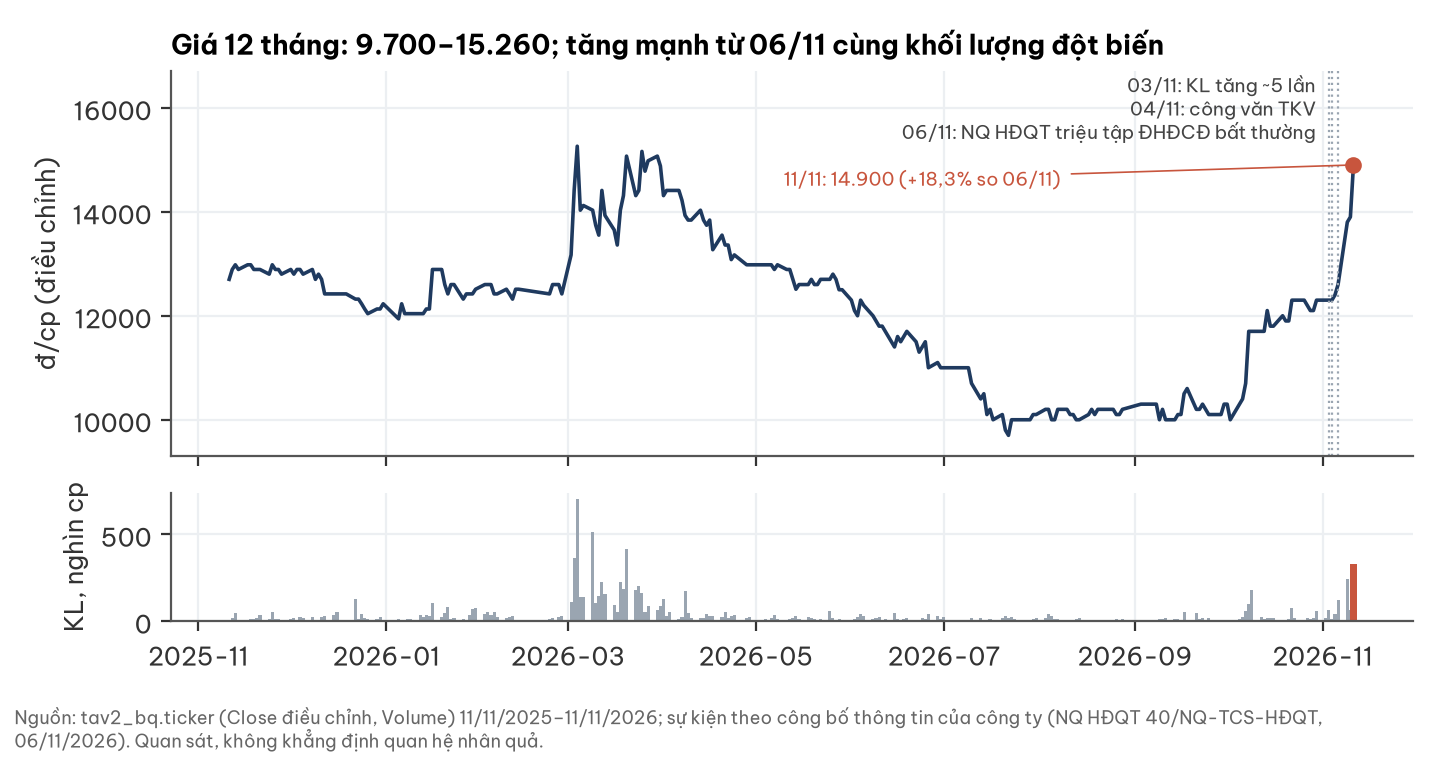

The table this chart was drawn from, first rows:
time, Close, Volume
2025-11-11, 12700, 5900
2025-11-12, 12890, 17400
2025-11-13, 12980, 48800
2025-11-14, 12890, 2700
2025-11-17, 12980, 8800
2025-11-18, 12980, 10400
2025-11-19, 12890, 13900
2025-11-20, 12890, 18100
2025-11-21, 12890, 33700
2025-11-24, 12800, 9700
2025-11-25, 12980, 55400
2025-11-26, 12890, 12300
2025-11-27, 12890, 9700
2025-11-28, 12800, 2400
2025-12-01, 12890, 10500
2025-12-02, 12800, 19400
2025-12-03, 12890, 1200
2025-12-04, 12890, 24700
2025-12-05, 12800, 16800
2025-12-08, 12890, 24200
2025-12-09, 12700, 5100
2025-12-10, 12800, 1400
2025-12-11, 12700, 22800
2025-12-12, 12420, 30000
2025-12-15, 12420, 32800
2025-12-16, 12420, 50000
2025-12-17, 12420, 3300
2025-12-18, 12420, 7700
2025-12-19, 12420, 5500
2025-12-22, 12320, 124800
2025-12-23, 12320, 11400
2025-12-24, 12230, 38400
2025-12-25, 12130, 17500
2025-12-26, 12040, 9800
2025-12-29, 12130, 10200
2025-12-30, 12130, 21300
2025-12-31, 12230, 5100
2026-01-05, 11940, 14600
2026-01-06, 12230, 1900
2026-01-07, 12040, 4800
2026-01-08, 12040, 9500
2026-01-09, 12040, 12800
2026-01-12, 12040, 35400
2026-01-13, 12040, 22900
2026-01-14, 12130, 36800
2026-01-15, 12130, 30600
2026-01-16, 12890, 103900
2026-01-19, 12890, 26000
2026-01-20, 12600, 44700
2026-01-21, 12420, 79700
2026-01-22, 12600, 12200
2026-01-23, 12600, 20400
2026-01-26, 12320, 15100
2026-01-27, 12420, 7400
2026-01-28, 12420, 32900
2026-01-29, 12420, 71500
2026-01-30, 12510, 78000
2026-02-02, 12600, 43700
2026-02-03, 12600, 52200
2026-02-04, 12600, 35800
... 189 more rows
